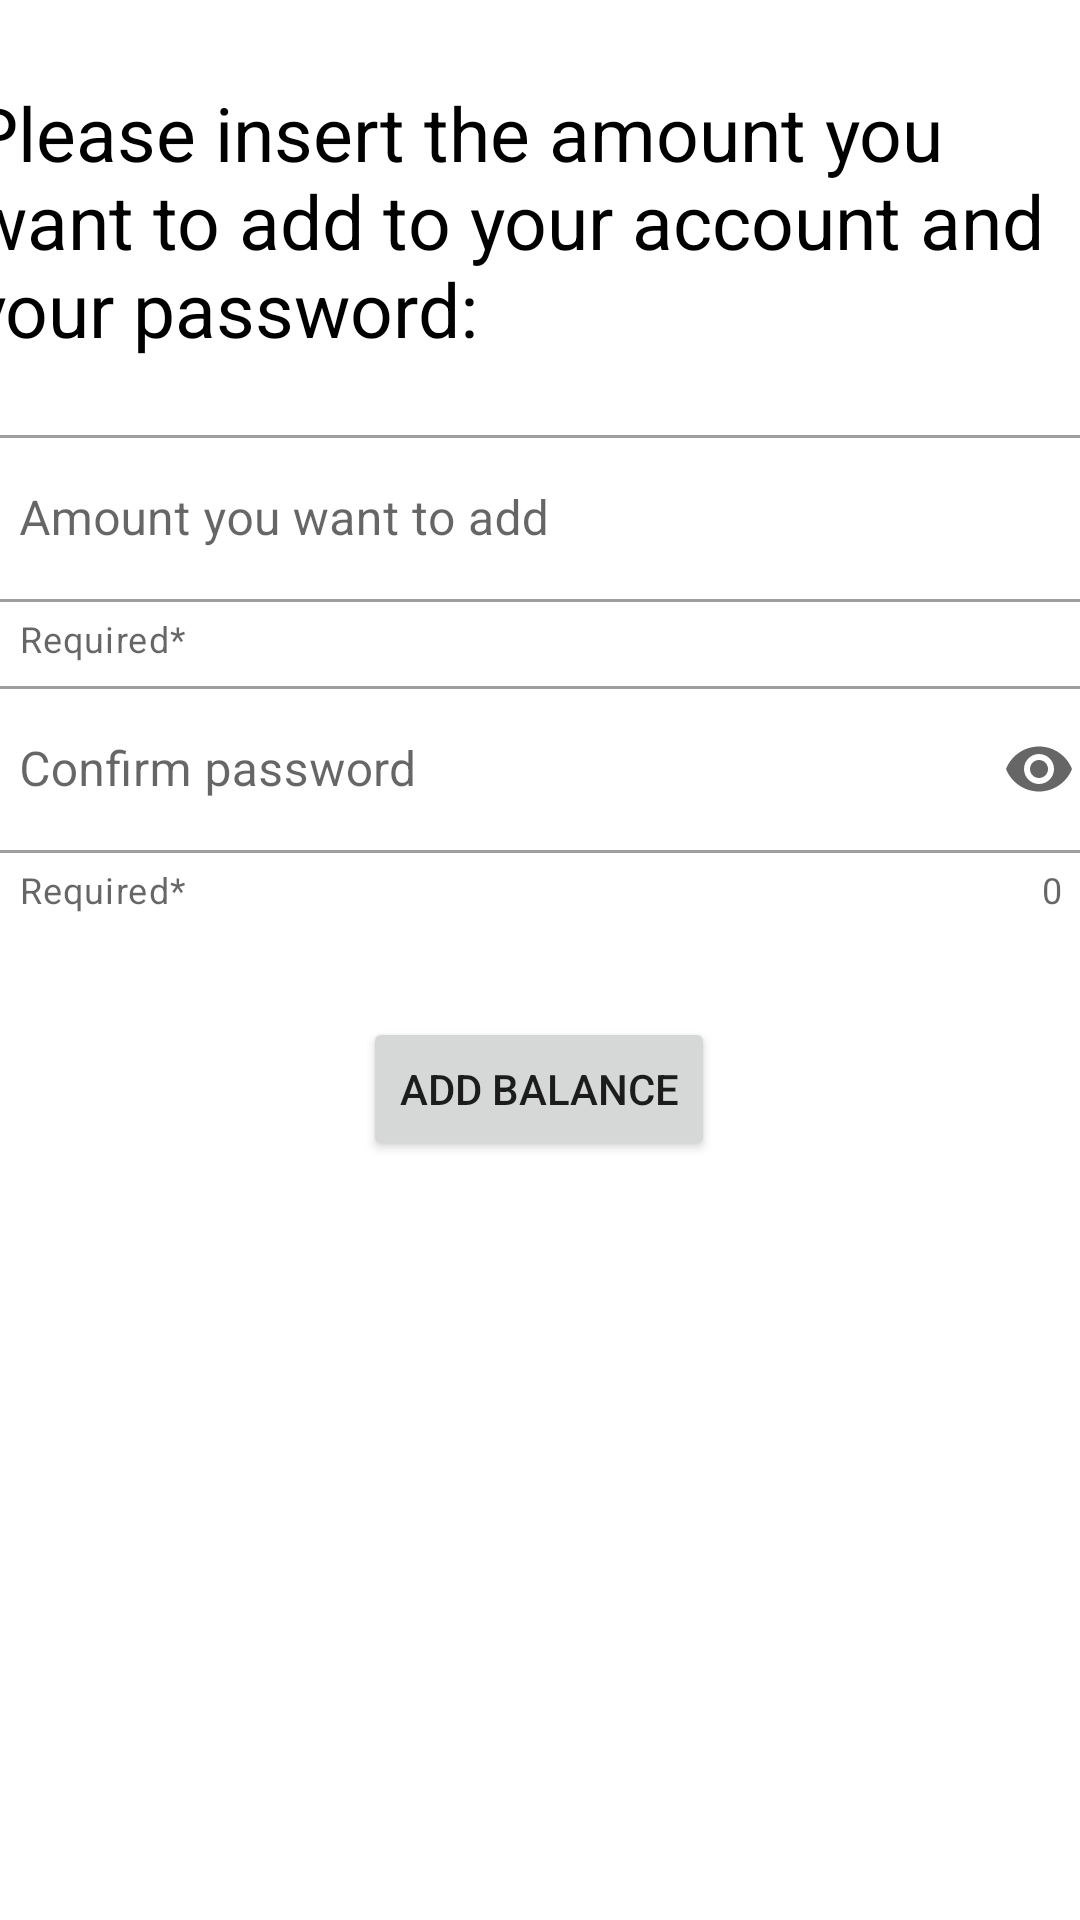

The Android layout XML behind this screen, and the referenced resources:
<!-- AndroidManifest.xml: application theme Theme.ProiectPaypal -->
<!-- res/layout/fragment_add_balance.xml -->
<?xml version="1.0" encoding="utf-8"?>
<FrameLayout xmlns:android="http://schemas.android.com/apk/res/android"
    xmlns:app="http://schemas.android.com/apk/res-auto"
    xmlns:tools="http://schemas.android.com/tools"
    android:layout_width="match_parent"
    android:layout_height="match_parent"
    tools:context=".fragments.AddBalanceFragment">

    <androidx.constraintlayout.widget.ConstraintLayout
        android:layout_width="match_parent"
        android:layout_height="match_parent">

        <TextView
            android:id="@+id/addBalanceText"
            android:layout_width="380dp"
            android:layout_height="wrap_content"
            android:text="Please insert the amount you want to add to your account and your password:"
            android:textColor="@color/black"
            android:textSize="25sp"
            app:counterEnabled="true"
            app:layout_constraintBottom_toBottomOf="parent"
            app:layout_constraintEnd_toEndOf="parent"
            app:layout_constraintHorizontal_bias="0.5"
            app:layout_constraintStart_toStartOf="parent"
            app:layout_constraintTop_toTopOf="parent"
            app:layout_constraintVertical_bias="0.050000024" />

        <com.google.android.material.textfield.TextInputLayout
            android:id="@+id/balanceInput"
            style="@style/Widget.MaterialComponents.TextInputLayout.OutlinedBox"
            android:layout_width="380dp"
            android:layout_height="wrap_content"
            android:hint="Amount you want to add"
            app:endIconMode="clear_text"
            app:helperText="Required*"
            app:helperTextTextColor="@color/red"
            app:layout_constraintBottom_toBottomOf="parent"
            app:layout_constraintEnd_toEndOf="parent"
            app:layout_constraintHorizontal_bias="0.5"
            app:layout_constraintStart_toStartOf="parent"
            app:layout_constraintTop_toBottomOf="@+id/addBalanceText"
            app:layout_constraintTop_toTopOf="parent"
            app:layout_constraintVertical_bias="0.25"
            app:suffixText="Euro">

            <com.google.android.material.textfield.TextInputEditText
                android:id="@+id/balanceTextInput"
                android:layout_width="match_parent"
                android:layout_height="wrap_content"
                android:inputType="number" />
        </com.google.android.material.textfield.TextInputLayout>

        <com.google.android.material.textfield.TextInputLayout
            android:id="@+id/passwordInput"
            style="@style/Widget.MaterialComponents.TextInputLayout.OutlinedBox"
            android:layout_width="380dp"
            android:layout_height="wrap_content"
            android:hint="Confirm password"
            app:counterEnabled="true"
            app:endIconMode="password_toggle"
            app:helperText="Required*"
            app:helperTextTextColor="@color/red"
            app:layout_constraintBottom_toBottomOf="parent"
            app:layout_constraintEnd_toEndOf="parent"
            app:layout_constraintHorizontal_bias="0.5"
            app:layout_constraintStart_toStartOf="parent"
            app:layout_constraintTop_toBottomOf="@+id/balanceInput"
            app:layout_constraintTop_toTopOf="parent"
            app:layout_constraintVertical_bias="0.4">

            <com.google.android.material.textfield.TextInputEditText
                android:id="@+id/passwordTextInput"
                android:layout_width="match_parent"
                android:layout_height="wrap_content"
                android:inputType="textPassword" />
        </com.google.android.material.textfield.TextInputLayout>

        <Button
            android:id="@+id/addBalanceButton"
            android:layout_width="wrap_content"
            android:layout_height="wrap_content"
            android:text="Add Balance"
            app:layout_constraintBottom_toBottomOf="parent"
            app:layout_constraintEnd_toEndOf="parent"
            app:layout_constraintHorizontal_bias="0.498"
            app:layout_constraintStart_toStartOf="parent"
            app:layout_constraintTop_toBottomOf="@+id/passwordInput"
            app:layout_constraintVertical_bias="0.12" />
    </androidx.constraintlayout.widget.ConstraintLayout>
</FrameLayout>
<!-- resources referenced by this layout -->
<resources>
  <style name="Theme.ProiectPaypal" parent="Theme.MaterialComponents.DayNight.DarkActionBar">
          
          <item name="colorPrimary">@color/purple_500</item>
          <item name="colorPrimaryVariant">@color/purple_700</item>
          <item name="colorOnPrimary">@color/white</item>
          
          <item name="colorSecondary">@color/teal_200</item>
          <item name="colorSecondaryVariant">@color/teal_700</item>
          <item name="colorOnSecondary">@color/black</item>
          
          <item name="android:statusBarColor" tools:targetApi="l">?attr/colorPrimaryVariant</item>
          
      </style>
  <!-- not gathered from this repository: default colours our renderer supplied (Android Studio template values) -->
  <color name="purple_500">#FF6200EE</color>
  <color name="purple_700">#FF3700B3</color>
  <color name="teal_200">#FF03DAC5</color>
  <color name="teal_700">#FF018786</color>
  <color name="black">#FF000000</color>
  <color name="white">#FFFFFFFF</color>
</resources>
